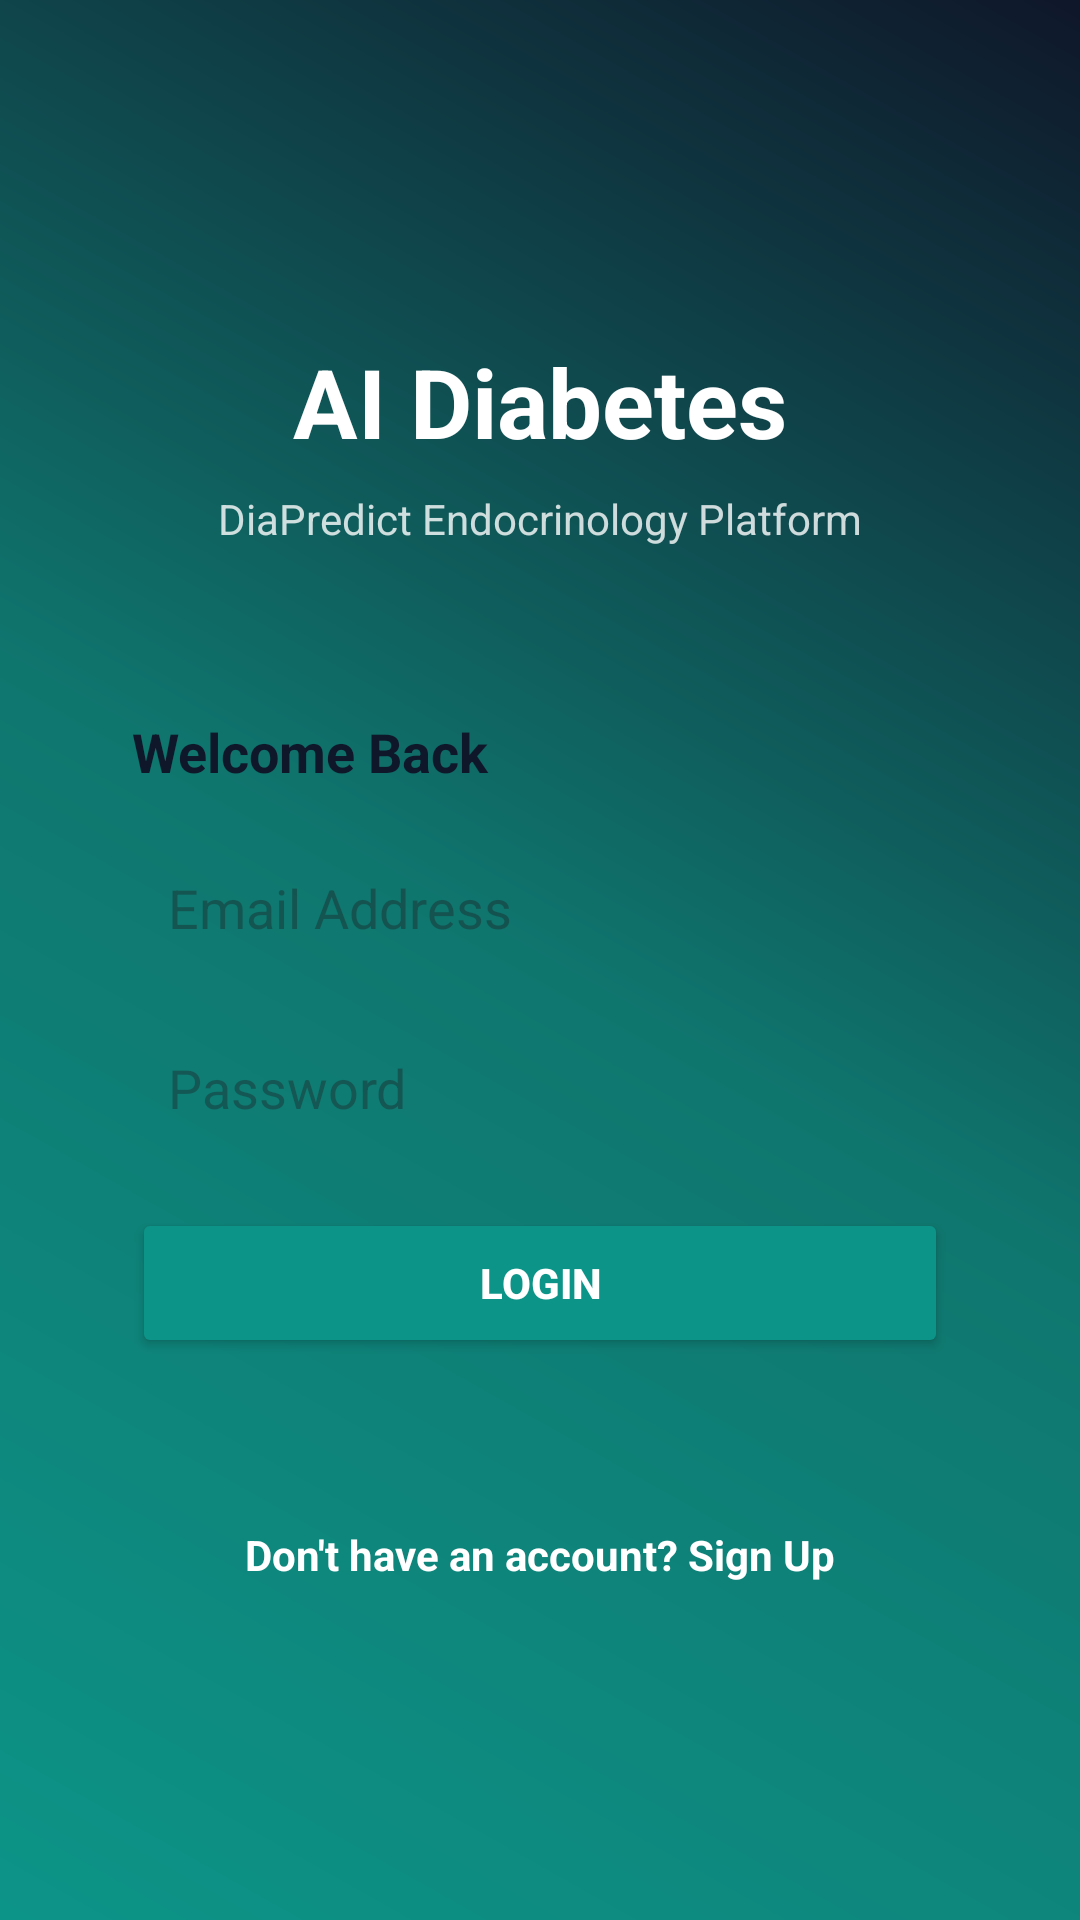

The Android layout XML behind this screen, and the referenced resources:
<!-- AndroidManifest.xml: activity theme Theme.AIDiabetes -->
<!-- res/layout/activity_login.xml -->
<?xml version="1.0" encoding="utf-8"?>
<androidx.constraintlayout.widget.ConstraintLayout xmlns:android="http://schemas.android.com/apk/res/android"
    xmlns:app="http://schemas.android.com/apk/res-auto"
    android:layout_width="match_parent"
    android:layout_height="match_parent"
    android:background="@drawable/bg_gradient"
    android:padding="24dp">

    <LinearLayout
        android:layout_width="match_parent"
        android:layout_height="wrap_content"
        android:orientation="vertical"
        android:gravity="center"
        app:layout_constraintTop_toTopOf="parent"
        app:layout_constraintBottom_toBottomOf="parent">

        <TextView
            android:id="@+id/tv_title"
            android:layout_width="wrap_content"
            android:layout_height="wrap_content"
            android:text="AI Diabetes"
            android:textColor="@color/white"
            android:textSize="32sp"
            android:textStyle="bold"
            android:layout_marginBottom="8dp"/>

        <TextView
            android:layout_width="wrap_content"
            android:layout_height="wrap_content"
            android:text="DiaPredict Endocrinology Platform"
            android:textColor="@color/white"
            android:alpha="0.8"
            android:textSize="14sp"
            android:layout_marginBottom="36dp"/>

        <LinearLayout
            android:layout_width="match_parent"
            android:layout_height="wrap_content"
            android:orientation="vertical"
            android:background="@drawable/card_glass"
            android:padding="20dp"
            android:layout_marginBottom="24dp">

            <TextView
                android:layout_width="wrap_content"
                android:layout_height="wrap_content"
                android:text="Welcome Back"
                android:textColor="@color/text_dark"
                android:textSize="18sp"
                android:textStyle="bold"
                android:layout_marginBottom="16dp"/>

            <EditText
                android:id="@+id/et_email"
                android:layout_width="match_parent"
                android:layout_height="48dp"
                android:hint="@string/hint_email"
                android:inputType="textEmailAddress"
                android:padding="12dp"
                android:background="@drawable/card_glass"
                android:textColor="@color/text_dark"
                android:layout_marginBottom="12dp"/>

            <EditText
                android:id="@+id/et_password"
                android:layout_width="match_parent"
                android:layout_height="48dp"
                android:hint="@string/hint_password"
                android:inputType="textPassword"
                android:padding="12dp"
                android:background="@drawable/card_glass"
                android:textColor="@color/text_dark"
                android:layout_marginBottom="16dp"/>

            <Button
                android:id="@+id/btn_login"
                android:layout_width="match_parent"
                android:layout_height="50dp"
                android:text="@string/btn_login"
                android:backgroundTint="@color/primary"
                android:textColor="@color/white"
                android:textStyle="bold"
                android:layout_marginBottom="12dp"/>

            <ProgressBar
                android:id="@+id/progress_bar"
                android:layout_width="wrap_content"
                android:layout_height="wrap_content"
                android:layout_gravity="center"
                android:visibility="gone"
                android:indeterminateTint="@color/primary"/>

        </LinearLayout>

        <TextView
            android:id="@+id/tv_register_link"
            android:layout_width="wrap_content"
            android:layout_height="wrap_content"
            android:text="@string/prompt_no_account"
            android:textColor="@color/white"
            android:textSize="14sp"
            android:textStyle="bold"/>

    </LinearLayout>

</androidx.constraintlayout.widget.ConstraintLayout>
<!-- resources referenced by this layout -->
<resources>
  <color name="primary">#0D9488</color>
  <color name="text_dark">#0F172A</color>
  <color name="white">#FFFFFF</color>
  <!-- drawable bg_gradient (drawable) -->
  <?xml version="1.0" encoding="utf-8"?>
  <shape xmlns:android="http://schemas.android.com/apk/res/android"
      android:shape="rectangle">
      <gradient
          android:angle="45"
          android:startColor="#0D9488"
          android:centerColor="#0F766E"
          android:endColor="#0F172A"
          android:type="linear" />
  </shape>
  <string name="btn_login">Login</string>
  <string name="hint_email">Email Address</string>
  <string name="hint_password">Password</string>
  <string name="prompt_no_account">Don\'t have an account? Sign Up</string>
  <style name="Theme.AIDiabetes" parent="Theme.Material3.DayNight.NoActionBar">
          
          <item name="colorPrimary">@color/primary</item>
          <item name="colorSecondary">@color/accent</item>
          
          
          <item name="android:statusBarColor">@color/bg_dark</item>
          <item name="android:windowBackground">@color/bg_light</item>
      </style>
  <color name="accent">#10B981</color>
  <color name="bg_dark">#0F172A</color>
  <color name="bg_light">#F8FAFC</color>
</resources>
